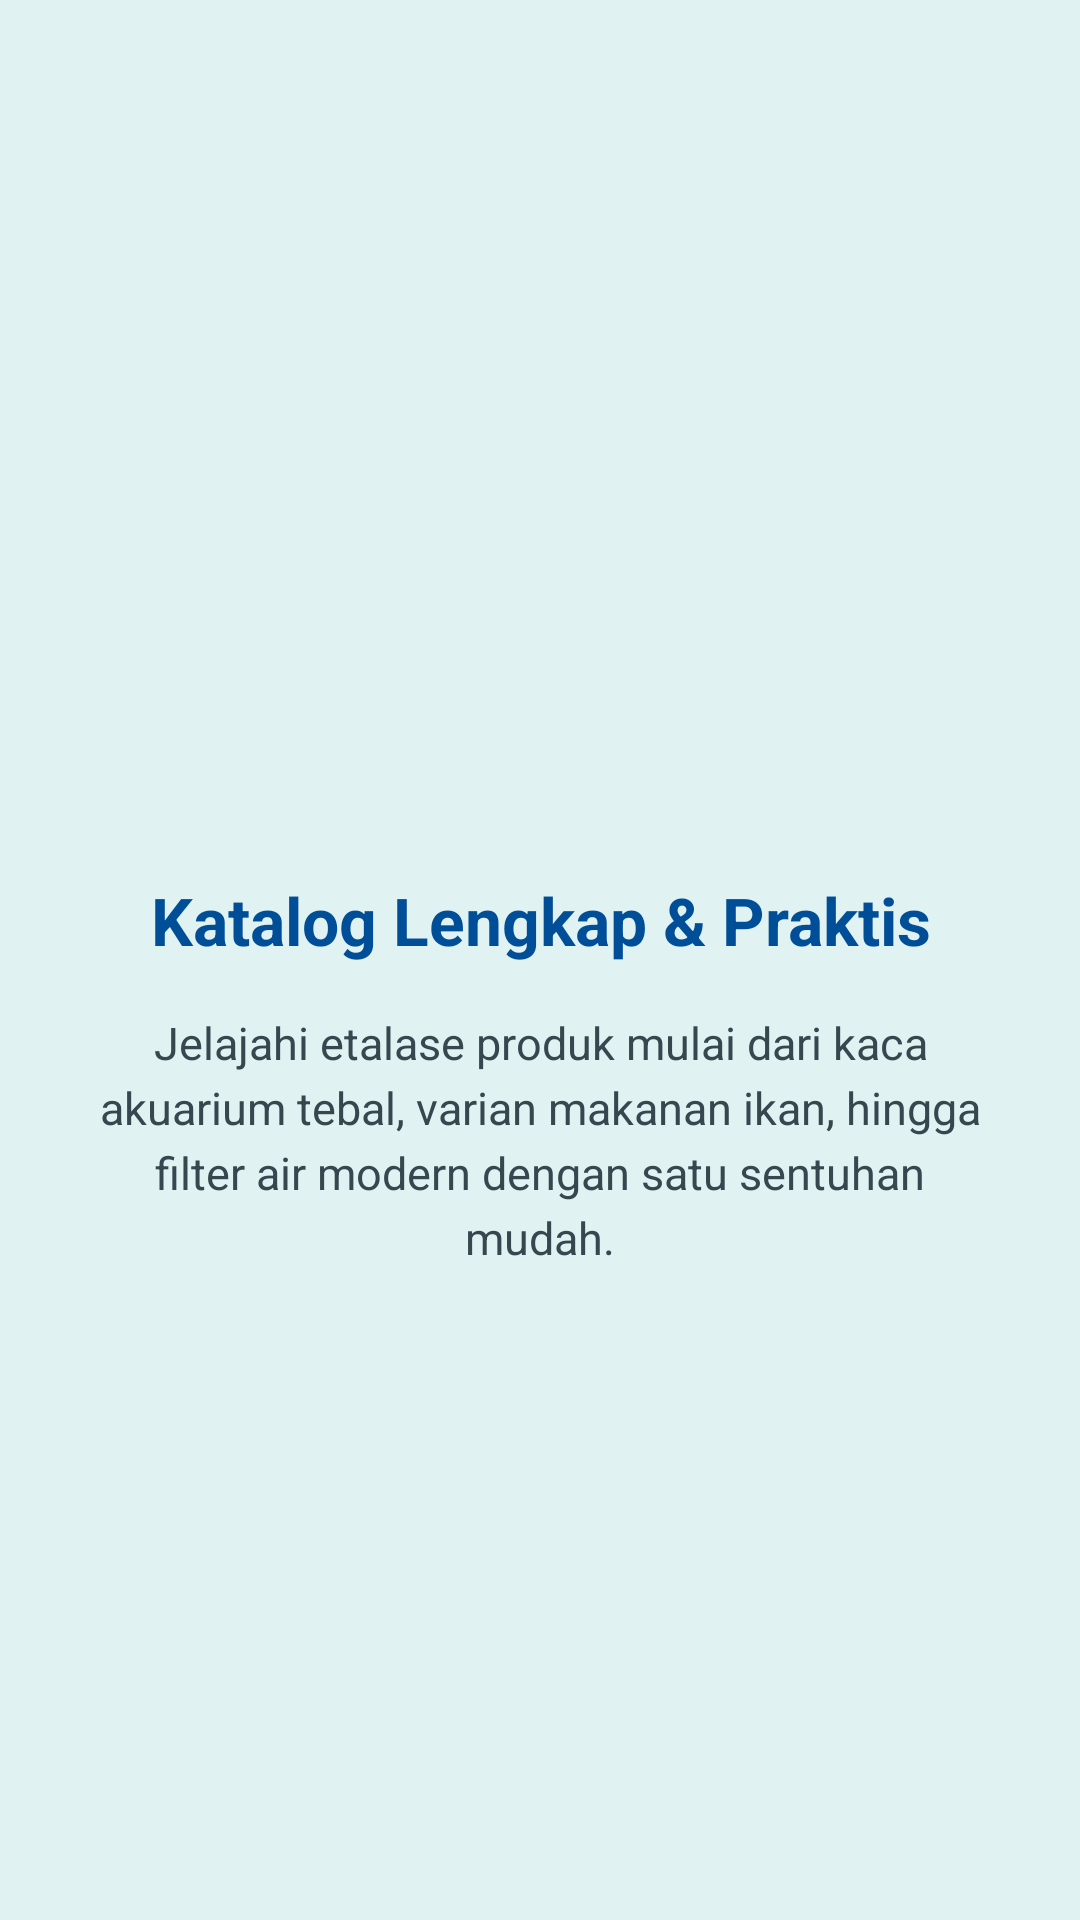

Here is an Android app screen rendered from its layout file. Give the layout XML and the strings, colors and styles it references.
<!-- AndroidManifest.xml: application theme Theme.Projek_Raymond -->
<!-- res/layout/fragment_tutorial_2.xml -->
<?xml version="1.0" encoding="utf-8"?>
<androidx.constraintlayout.widget.ConstraintLayout xmlns:android="http://schemas.android.com/apk/res/android"
    xmlns:app="http://schemas.android.com/apk/res-auto"
    xmlns:tools="http://schemas.android.com/tools"
    android:layout_width="match_parent"
    android:layout_height="match_parent"
    android:background="#E0F2F1"
    tools:context=".Tutorial.Tutorial2Fragment">

    <ImageView
        android:id="@+id/imgLogo"
        android:layout_width="160dp"
        android:layout_height="160dp"
        android:layout_marginTop="100dp"
        android:contentDescription="Shopping Icon"
        android:src="@drawable/shoping"
        app:layout_constraintEnd_toEndOf="parent"
        app:layout_constraintStart_toStartOf="parent"
        app:layout_constraintTop_toTopOf="parent" />

    <TextView
        android:id="@+id/tvTitle"
        android:layout_width="0dp"
        android:layout_height="wrap_content"
        android:layout_marginHorizontal="32dp"
        android:layout_marginTop="32dp"
        android:gravity="center"
        android:text="Katalog Lengkap &amp; Praktis"
        android:textColor="@color/dark_blue3"
        android:textSize="22sp"
        android:textStyle="bold"
        app:layout_constraintEnd_toEndOf="parent"
        app:layout_constraintStart_toStartOf="parent"
        app:layout_constraintTop_toBottomOf="@+id/imgLogo" />

    <TextView
        android:id="@+id/tvDesc"
        android:layout_width="0dp"
        android:layout_height="wrap_content"
        android:layout_marginHorizontal="32dp"
        android:layout_marginTop="16dp"
        android:gravity="center"
        android:lineSpacingExtra="4dp"
        android:text="Jelajahi etalase produk mulai dari kaca akuarium tebal, varian makanan ikan, hingga filter air modern dengan satu sentuhan mudah."
        android:textColor="#37474F"
        android:textSize="15sp"
        app:layout_constraintEnd_toEndOf="parent"
        app:layout_constraintStart_toStartOf="parent"
        app:layout_constraintTop_toBottomOf="@+id/tvTitle" />

</androidx.constraintlayout.widget.ConstraintLayout>
<!-- resources referenced by this layout -->
<resources>
  <color name="dark_blue3">#004E98</color>
  <style name="Theme.Projek_Raymond" parent="Base.Theme.Projek_Raymond" />
  <style name="Base.Theme.Projek_Raymond" parent="Theme.Material3.DayNight.NoActionBar">
          
          
      </style>
</resources>
